Run: headless pygame with SDL's dummy video driver; simulated clock (each Clock.tick advances the game by its frame time, no real sleeping); random seed 0; keys injected as events and as key.get_pressed() state; no mouse input; restart key C tapped at the start of phases 3 and 4.
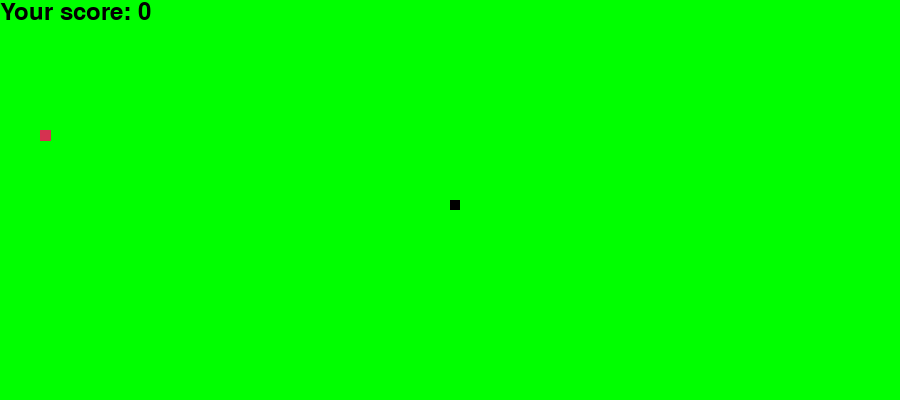
Frame 1 of 3 · flips 1–60 · no input
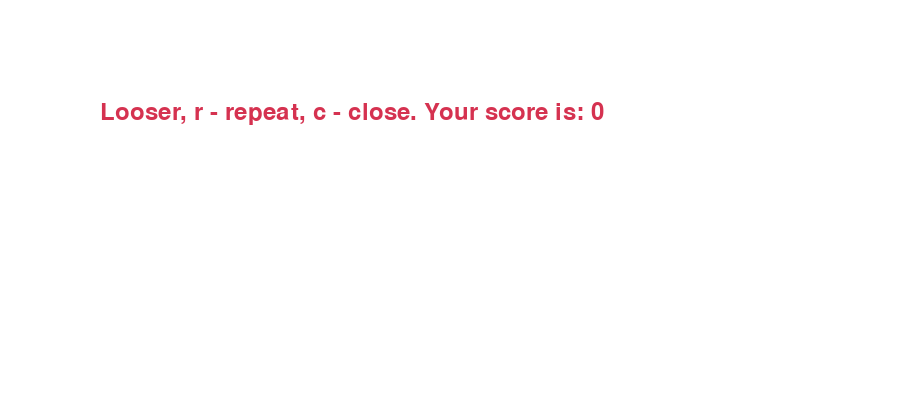
Frame 2 of 3 · flips 61–180 · tapped SPACE, RETURN · held RIGHT (→), D
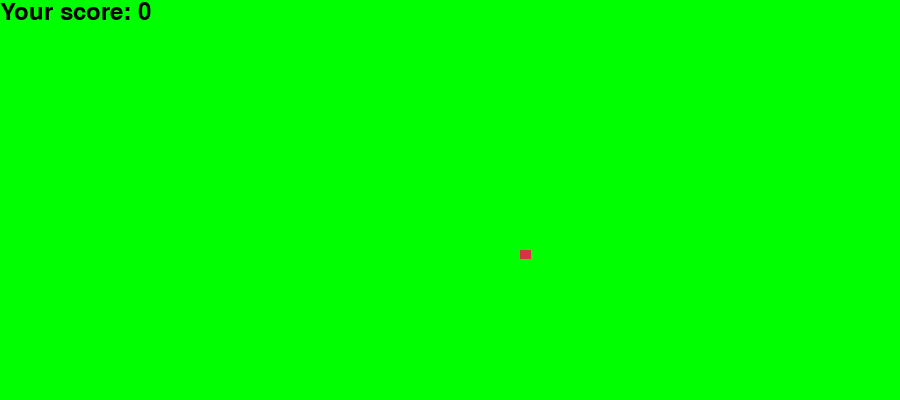
Frame 3 of 3 · flips 181–300 · tapped C · held DOWN (↓), S (game ended)

The pygame program that drew these frames:

import pygame
import random

pygame.init()

display_width = 900
display_height = 400

screen = pygame.display.set_mode((display_width, display_height))
pygame.display.set_caption("Snake")

done = False

white = (255, 255, 255)
black = (0, 0, 0)
red = (213, 50, 80)
green = (0, 255, 0)
blue = (50, 153, 213)
background = white

x = 50
y = 50

clock = pygame.time.Clock()

snake_block = 10
snake_speed = 15

font_style = pygame.font.SysFont(None, 35)

def our_snake(snake_block, snake_list):
    for x in snake_list:
        pygame.draw.rect(screen, black, [x[0], x[1], snake_block, snake_block])

def message(msg, color):
    mesg = font_style.render(msg, True, color)
    screen.blit(mesg, [display_width / 9, display_height / 4])

def show_score(number):
    score = font_style.render("Your score: " + str(number), True, black)
    screen.blit(score, [0, 0])

def gameSnake():

    game_over = False
    game_close = False

    x1 = display_width / 2
    y1 = display_height / 2

    x1_change = 0
    y1_change = 0

    snake_List = []
    lenght_of_snake = 1

    food_width = random.randint(5, 15)
    food_height = random.randint(5, 15)
    foodx = round(random.randrange(0, display_width - snake_block) / 10.0) * 10.0
    foody = round(random.randrange(0, display_height - snake_block) / 10.0) * 10.0
    food_time_limit = 5000
    last_food_time = pygame.time.get_ticks()


    while not game_over:

        while game_close:
            screen.fill(white)
            message("Looser, r - repeat, c - close. Your score is: " + str(lenght_of_snake - 1), red)
            pygame.display.update()

            for event in pygame.event.get():
                if event.type == pygame.KEYDOWN:
                    if event.key == pygame.K_c:
                        game_over = True
                        game_close = False
                    if event.key == pygame.K_r:
                        gameSnake()

        for event in pygame.event.get():
            if event.type == pygame.QUIT:
                game_over = True
            if event.type == pygame.KEYDOWN:
                if event.key == pygame.K_a:
                    x1_change = -snake_block
                    y1_change = 0
                elif event.key == pygame.K_d:
                    x1_change = snake_block
                    y1_change = 0
                elif event.key == pygame.K_w:
                    x1_change = 0
                    y1_change = -snake_block
                elif event.key == pygame.K_s:
                    x1_change = 0
                    y1_change = snake_block

        if x1 >= display_width or x1 < 0 or y1 >= display_height or y1 < 0:
            game_close = True
          
        x1 += x1_change
        y1 += y1_change
        screen.fill(green)

        if pygame.time.get_ticks() - last_food_time > food_time_limit:
            foodx = round(random.randrange(0, display_width - food_width) / 10.0) * 10.0
            foody = round(random.randrange(0, display_height - food_height) / 10.0) * 10.0
            food_width = random.randint(5, 15)
            food_height = random.randint(5, 15)
            last_food_time = pygame.time.get_ticks()
      
        pygame.draw.rect(screen, red, [foodx, foody, food_width, food_height])
        snake_Head = [x1, y1]
        snake_List.append(snake_Head)
        if len(snake_List) > lenght_of_snake:
            del snake_List[0]

        our_snake(snake_block, snake_List)
        show_score(lenght_of_snake - 1)

        if x1 >= foodx and x1 <= foodx + food_width and y1 >= foody and y1 <= foody + food_height:
            foodx = round(random.randrange(0, display_width - food_width) / 10.0) * 10.0
            foody = round(random.randrange(0, display_height - food_height) / 10.0) * 10.0
            food_width = random.randint(5, 15)
            food_height = random.randint(5, 15)
            lenght_of_snake += 1
            last_food_time = pygame.time.get_ticks()

        pygame.display.update()
        clock.tick(snake_speed)

    pygame.quit()
    quit()

gameSnake()

'''
        time on lecture
        
        pygame.display.update()
        screen.fill((0, 0, 0))
        #pygame.display.flip()

        for event in pygame.event.get():
            if event.type == pygame.QUIT:
                done = True
            if event.type == pygame.KEYDOWN and event.key == pygame.K_SPACE:
                background = blue
            elif event.type == pygame.KEYDOWN and event.key == pygame.K_d:
                x += 10
                #background = green
            elif event.type == pygame.KEYDOWN and event.key == pygame.K_a:
                x -= 10
                # background = green
            elif event.type == pygame.KEYDOWN and event.key == pygame.K_w:
                y += 10
                # background = green
            elif event.type == pygame.KEYDOWN and event.key == pygame.K_s:
                y -= 10
                # background = green

        pygame.draw.rect(screen, background, pygame.Rect(x, y, 50, 50))
        pygame.display.update()
        screen.fill((0, 0, 0))
        #pygame.draw.circle(screen, background, (100, 100), 30)
        

    print("Finished")
'''
